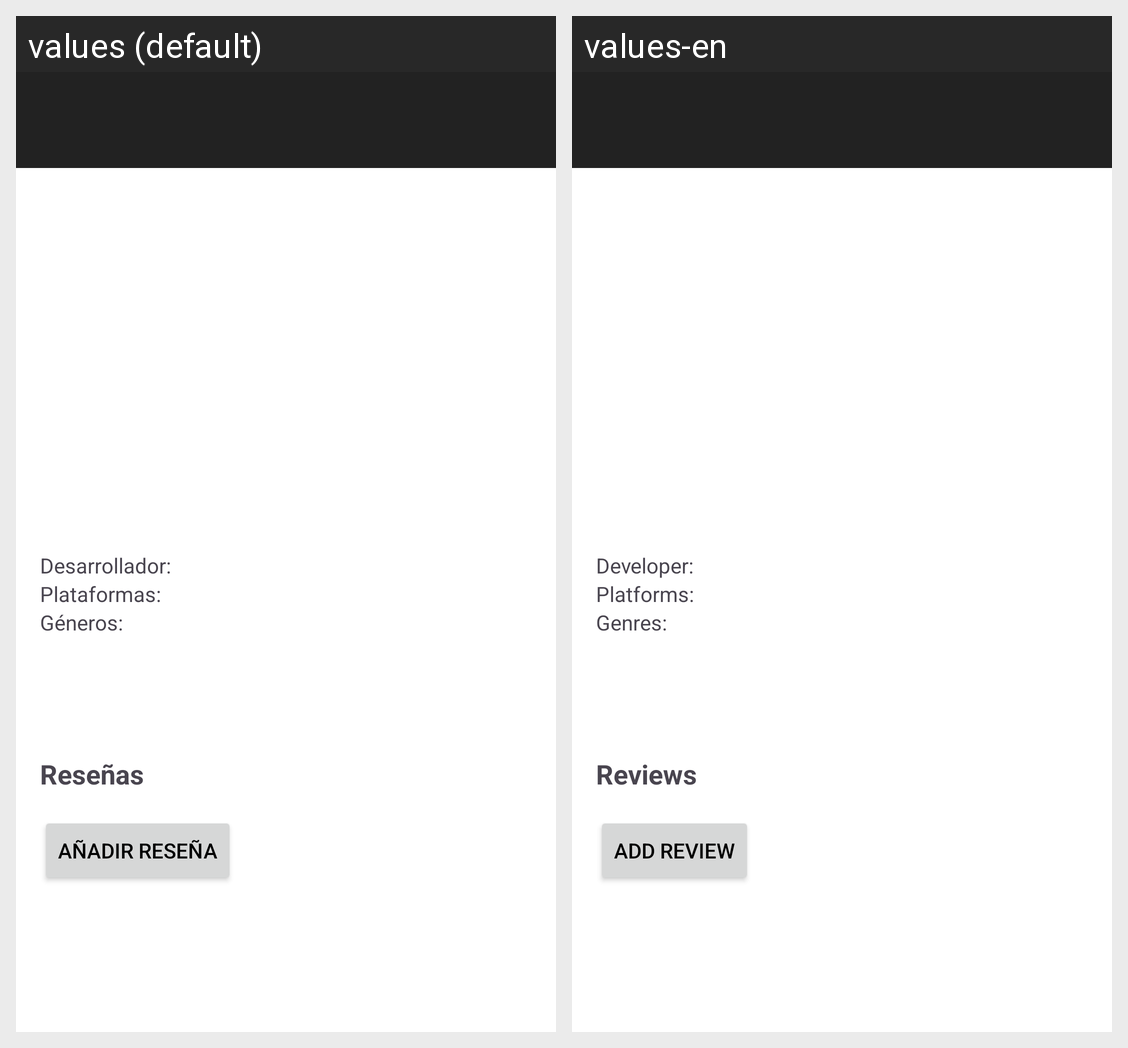

The same Android screen rendered under two of its app's locales, left to right. List the strings drawn on it with the default value and each locale's translation.
Android screen res/layout/activity_detalles_videojuego.xml rendered under 2 locales, left to right: values (default), values-en. Device: Nexus 5 (rendered at 1080×1920; each locale shown at half size, 540×960, under a caption strip naming it); theme Theme.GameRate.
Strings drawn on this screen, with the default value and each locale's value (text and hints the layout hard-codes, and strings that could not be matched under every locale, appear in the picture but are not listed):

txt_developer
  values: Desarrollador:
  values-en: Developer:

txt_platforms
  values: Plataformas:
  values-en: Platforms:

txt_genero
  values: Géneros:
  values-en: Genres:

txt_reviews_title
  values: Reseñas
  values-en: Reviews

btn_add_review
  values: Añadir reseña
  values-en: Add review
